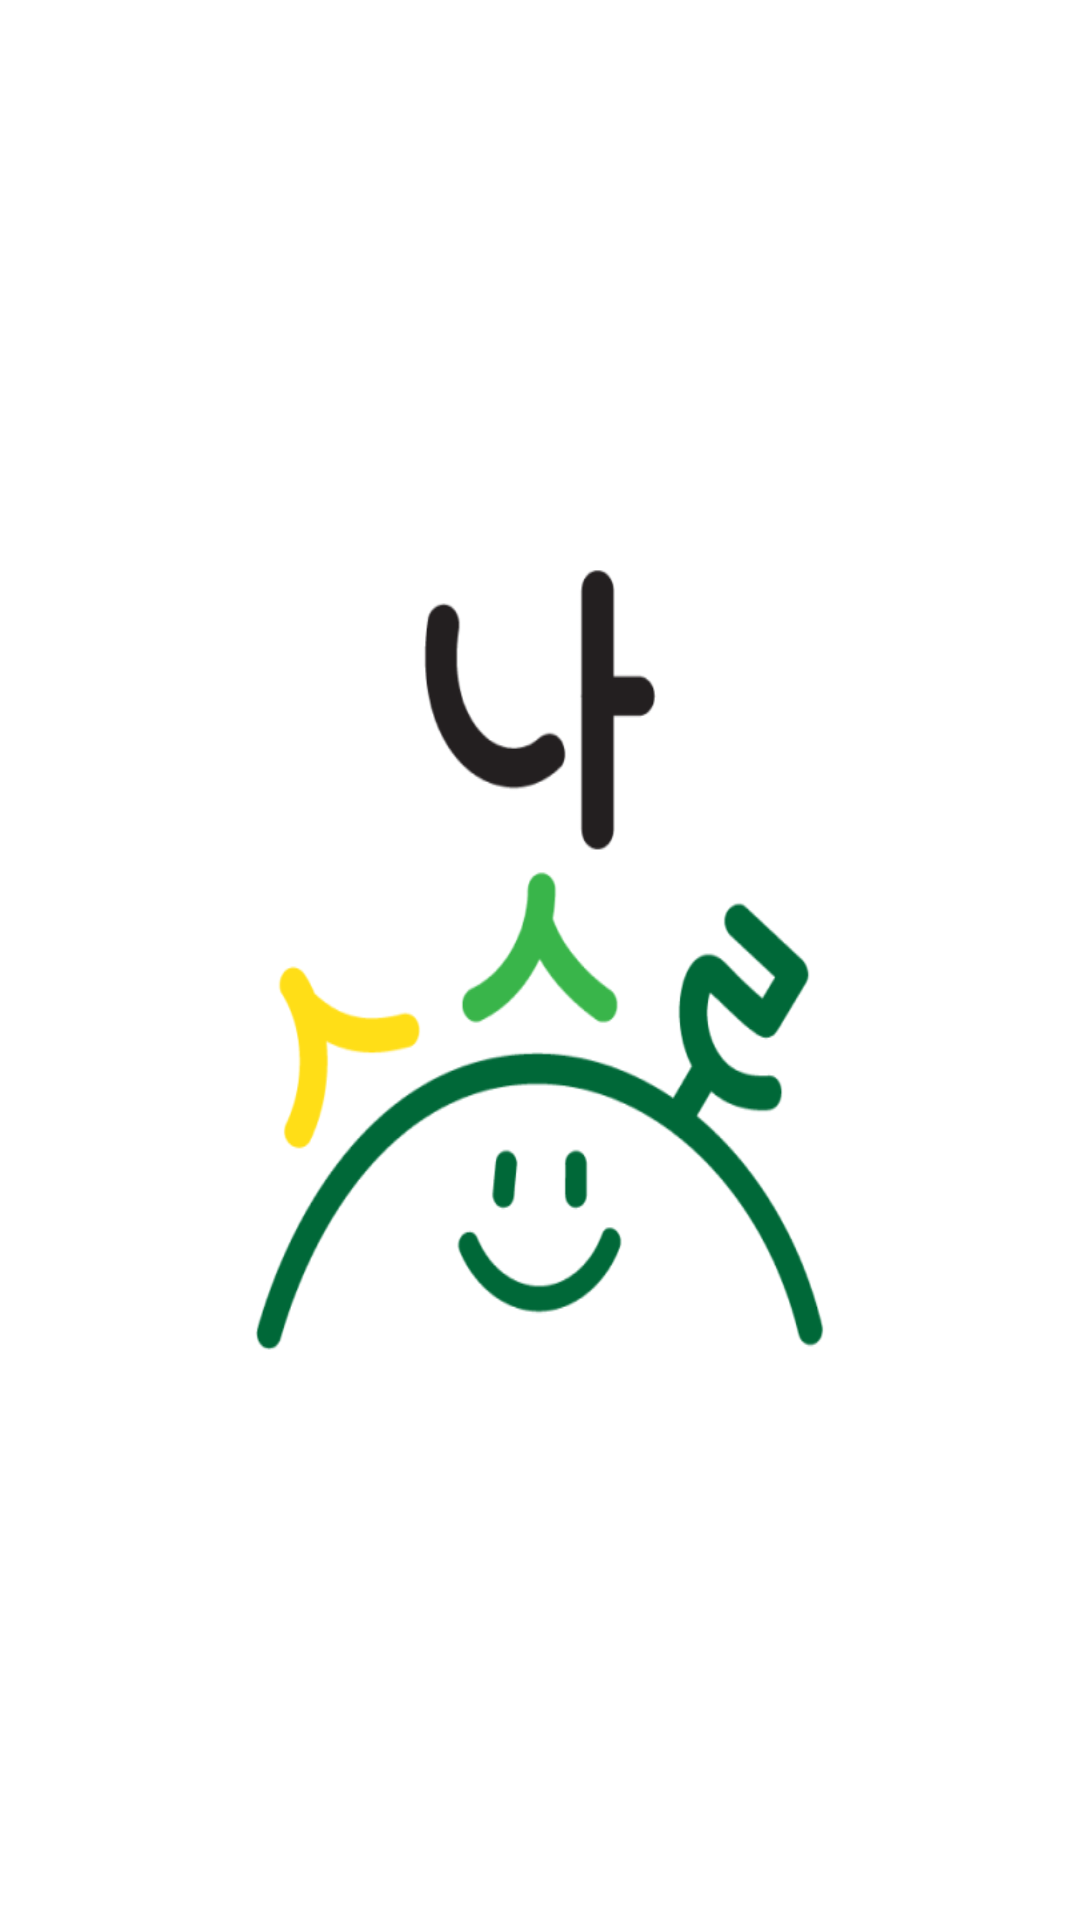

Produce the Android XML layout that renders to this screen, including the resource entries it uses.
<!-- AndroidManifest.xml: activity theme AppTheme -->
<!-- res/layout/fragment_loading.xml -->
<?xml version="1.0" encoding="utf-8"?>
<FrameLayout xmlns:android="http://schemas.android.com/apk/res/android"
    xmlns:tools="http://schemas.android.com/tools"
    android:id="@+id/fragment_menu"
    android:layout_width="match_parent"
    android:layout_height="match_parent"
    tools:context=".menu.LoadingActivity">

    <LinearLayout
        xmlns:android="http://schemas.android.com/apk/res/android"
        xmlns:tools="http://schemas.android.com/tools"
        xmlns:app="http://schemas.android.com/apk/res-auto"
        android:background="#FFFFFF"
        android:orientation="vertical"
        android:layout_width="match_parent"
        android:layout_height="match_parent">
        <ScrollView
            android:id="@+id/rqm0j8v7vhd"
            android:layout_width="match_parent"
            android:layout_height="0dp"
            android:layout_weight="1">
            <LinearLayout
                android:layout_width="match_parent"
                android:layout_height="match_parent"
                android:layout_gravity="center"
                android:orientation="vertical">
                <LinearLayout
                    xmlns:android="http://schemas.android.com/apk/res/android"
                    xmlns:tools="http://schemas.android.com/tools"
                    xmlns:app="http://schemas.android.com/apk/res-auto"
                    android:id="@+id/rtie0n02apba"
                    android:layout_width="wrap_content"
                    android:layout_height="350dp"
                    android:background="@drawable/main_image"
                    android:layout_marginHorizontal="20dp"
                    android:paddingHorizontal="27dp"
                    android:elevation="4dp"
                    android:orientation="vertical">
                </LinearLayout>
            </LinearLayout>
        </ScrollView>
    </LinearLayout>

</FrameLayout>
<!-- resources referenced by this layout -->
<resources>
  <!-- drawable main_image: png bitmap (drawable, 28405 bytes) -->
  <style name="AppTheme" parent="Theme.AppCompat.Light.NoActionBar">
          
          <item name="colorPrimary">@color/colorPrimary</item>
          <item name="colorPrimaryDark">@color/colorPrimaryDark</item>
          <item name="colorAccent">@color/colorAccent</item>
      </style>
  <!-- not gathered from this repository: default colours our renderer supplied (Android Studio template values) -->
  <color name="colorPrimary">#FF6200EE</color>
  <color name="colorPrimaryDark">#FF3700B3</color>
  <color name="colorAccent">#FF03DAC5</color>
</resources>
